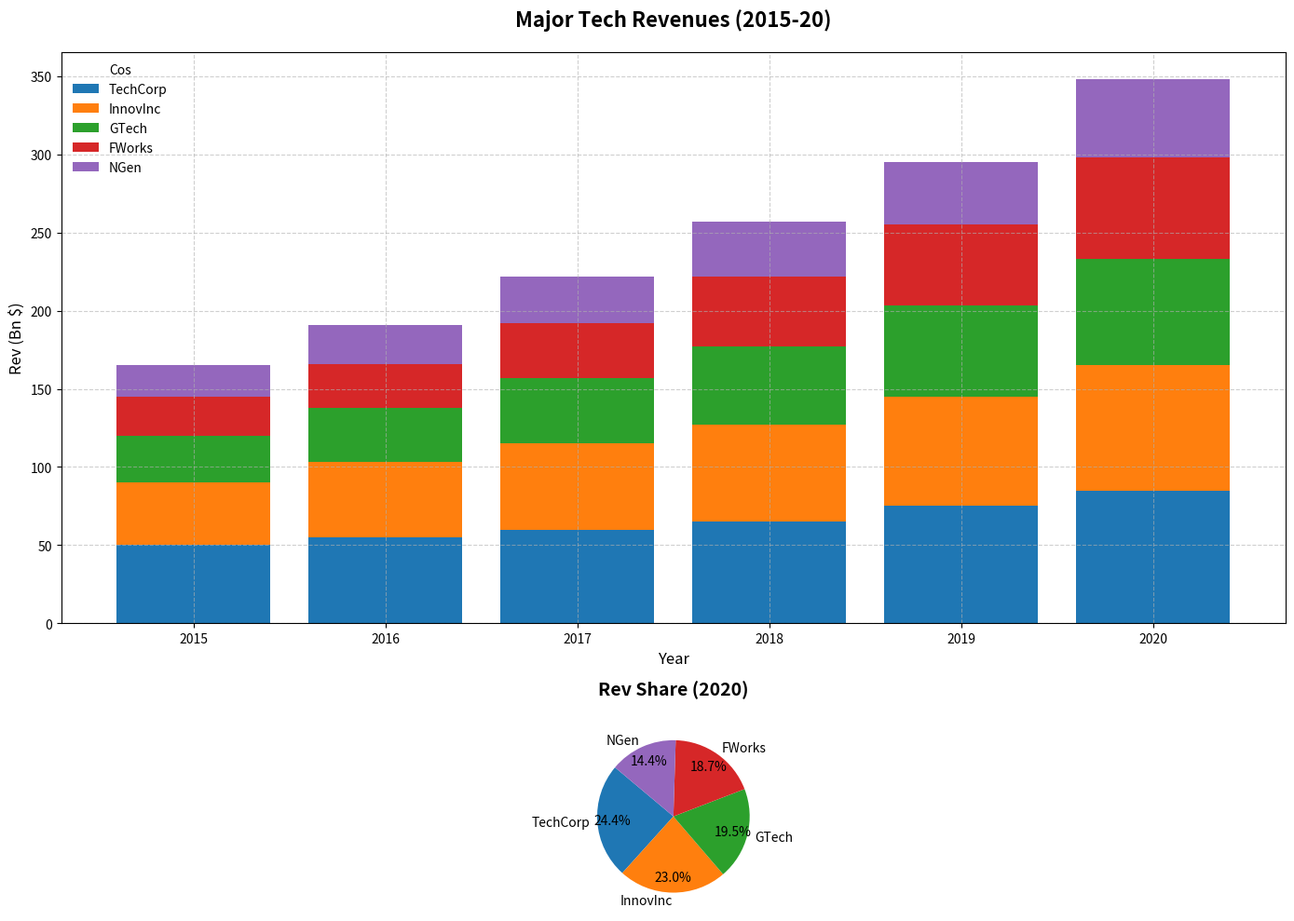

Recreate this plot in Python.
import matplotlib.pyplot as plt
import numpy as np

years = np.arange(2015, 2021)

companies = ['TechCorp', 'InnovInc', 'GTech', 'FWorks', 'NGen']
techcorp_revenue = np.array([50, 55, 60, 65, 75, 85])
innovinc_revenue = np.array([40, 48, 55, 62, 70, 80])
gtech_revenue = np.array([30, 35, 42, 50, 58, 68])
fworks_revenue = np.array([25, 28, 35, 45, 52, 65])
ngen_revenue = np.array([20, 25, 30, 35, 40, 50])

revenues = np.array([techcorp_revenue, innovinc_revenue, gtech_revenue, fworks_revenue, ngen_revenue])

fig, (ax1, ax2) = plt.subplots(2, 1, figsize=(14, 10), gridspec_kw={'height_ratios': [3, 1]})

colors = ['#1f77b4', '#ff7f0e', '#2ca02c', '#d62728', '#9467bd']

for i in range(len(companies)):
    if i == 0:
        ax1.bar(years, revenues[i], color=colors[i], label=companies[i])
    else:
        bottom = np.sum(revenues[:i], axis=0)
        ax1.bar(years, revenues[i], color=colors[i], bottom=bottom, label=companies[i])

ax1.set_title('Major Tech Revenues (2015-20)', fontsize=16, fontweight='bold', pad=20)
ax1.set_xlabel('Year', fontsize=12)
ax1.set_ylabel('Rev (Bn $)', fontsize=12)
ax1.set_xticks(years)
ax1.legend(title="Cos", loc='upper left', fontsize=10, frameon=False)
ax1.grid(True, linestyle='--', alpha=0.6)

revenue_2020 = revenues[:, -1]
ax2.pie(revenue_2020, labels=companies, autopct='%1.1f%%', colors=colors, startangle=140, pctdistance=0.8)
ax2.set_title('Rev Share (2020)', fontsize=14, fontweight='bold', pad=20)

plt.tight_layout()
plt.show()
